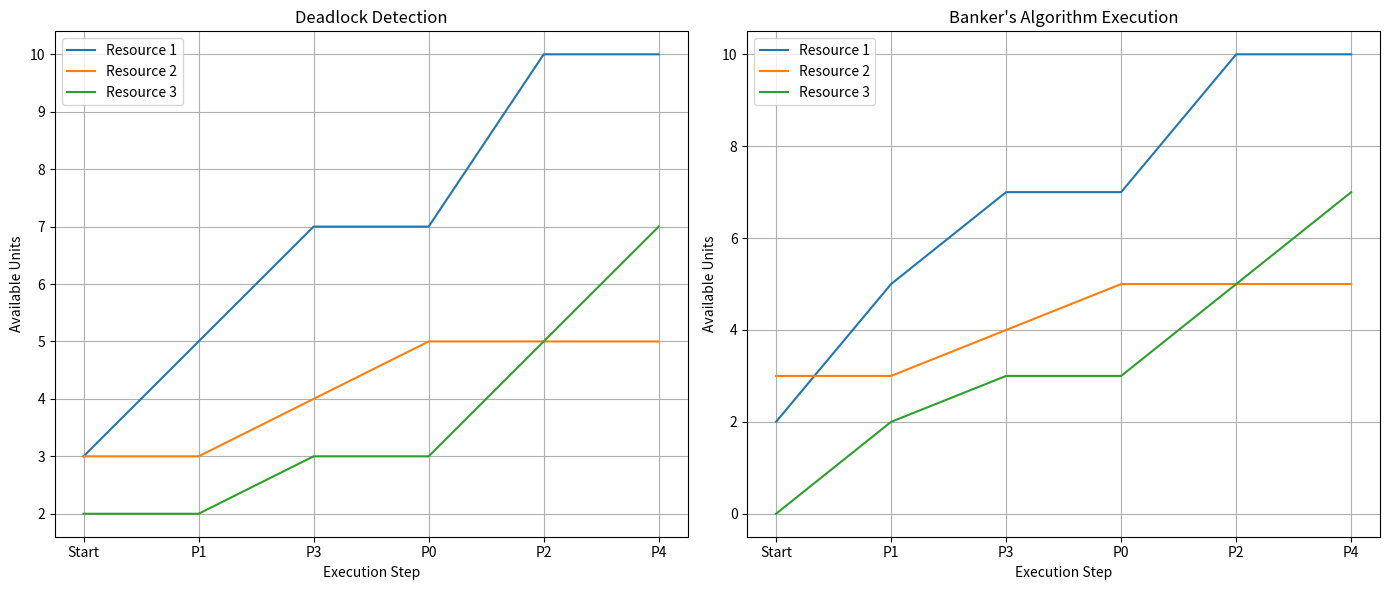

This chart was generated by the following Python code:
import matplotlib.pyplot as plt


def is_safe_state(available, max_claim, allocation):
    """
    Check if the system is in a safe state based on the current resource allocation.
    A safe state means all processes can complete without causing a deadlock.
    """
    num_resources = len(available)
    num_processes = len(max_claim)

    # Initialize work (available resources) and finish array
    work = available.copy()
    finish = [False] * num_processes
    execution_sequence = []  # To store the safe sequence
    work_over_time = [work.copy()]  # Track work resources over time

    print("\nInitial Available Resources:", work)
    print("Initial Allocation Matrix:", allocation)
    print("Initial Max Claim Matrix:", max_claim)
    print("Calculating 'Need' Matrix...")

    # Calculate the need matrix (max_claim - allocation)
    need = [[max_claim[i][j] - allocation[i][j] for j in range(num_resources)] for i in range(num_processes)]
    print("Need Matrix (Max Claim - Allocation):")
    for i in range(num_processes):
        print(f"Process {i}: {need[i]}")

    # Safe state detection algorithm
    print("\nStarting Safe State Detection...\n")
    while True:
        found = False  # Flag to track if any process was able to execute in this round
        for i in range(num_processes):
            # Check if the process is unfinished and if its need can be met by work
            if not finish[i] and all(work[j] >= need[i][j] for j in range(num_resources)):
                # Process can safely complete
                print(f"Process P{i} can execute; its needs are met with current available resources.")
                # Add its allocated resources back to work once it completes
                for j in range(num_resources):
                    work[j] += allocation[i][j]
                finish[i] = True  # Mark this process as finished
                execution_sequence.append(f"P{i}")  # Append to execution sequence
                found = True  # Set found to True, indicating a successful allocation
                print(f"Process P{i} has completed. Updated Available Resources:", work)
                work_over_time.append(work.copy())  # Track resource availability after each process completes
                break

        # If no process could execute in this iteration, exit the loop
        if not found:
            print("\nNo further processes can execute with current resources.")
            break

    # Final check: If all processes are finished, the system is in a safe state
    if all(finish):
        print("\nAll processes have completed. The system is in a SAFE state.")
        print("Safe Execution Sequence:", " -> ".join(execution_sequence))
    else:
        print("\nSome processes could not complete. The system is in an UNSAFE state (deadlock detected).")

    return all(finish), execution_sequence, work_over_time


def bankers_algorithm(request, process_num, available, max_claim, allocation):
    """
    Banker's Algorithm to handle a resource request from a process.
    Checks if granting the request leaves the system in a safe state.
    """
    num_resources = len(available)

    print(f"\nProcess P{process_num} is requesting resources: {request}")
    # Calculate the need matrix (max_claim - allocation)
    need = [[max_claim[i][j] - allocation[i][j] for j in range(num_resources)] for i in range(len(max_claim))]

    # Check if request is less than or equal to need and available resources
    if all(request[j] <= need[process_num][j] for j in range(num_resources)) and \
            all(request[j] <= available[j] for j in range(num_resources)):

        # Temporarily allocate resources to test for a safe state
        print("Request is within the maximum claim and available resources. Testing for safe state...")
        available_temp = available.copy()
        allocation_temp = [row.copy() for row in allocation]
        for j in range(num_resources):
            available_temp[j] -= request[j]
            allocation_temp[process_num][j] += request[j]

        # Check if this state is safe
        is_safe, sequence, work_over_time = is_safe_state(available_temp, max_claim, allocation_temp)
        if is_safe:
            # If safe, grant the resources
            for j in range(num_resources):
                available[j] -= request[j]
                allocation[process_num][j] += request[j]
            print("Request granted. System remains in a safe state.")
            return sequence, work_over_time  # Return sequence and work over time for plotting
        else:
            print("Request denied. Granting the resources would make the system unsafe.")
            return None, None  # No sequence if unsafe
    else:
        print("Request denied. Requested resources exceed the process's maximum claim or available resources.")
        return None, None  # No sequence if request is invalid


def deadlock_detection(available, max_claim, allocation):
    """
    Perform deadlock detection to check if the system is currently in a safe or unsafe state.
    """
    print("Starting Deadlock Detection...\n")
    is_safe, sequence, work_over_time = is_safe_state(available, max_claim, allocation)
    if is_safe:
        print("\nResult: The system is in a safe state. No deadlock detected.")
    else:
        print("\nResult: Deadlock detected. The system is in an unsafe state.")
    return sequence, work_over_time  # Return sequence and work over time for plotting


def plot_execution_sequence(sequence, work_over_time, ax, title):
    """
    Plot the execution sequence and resource availability over time on a given axis.
    """
    num_steps = len(work_over_time)
    resources = len(work_over_time[0])

    for i in range(resources):
        resource_availability = [work[i] for work in work_over_time]
        ax.plot(range(num_steps), resource_availability, label=f'Resource {i + 1}')

    # Add labels and title
    ax.set_xlabel("Execution Step")
    ax.set_ylabel("Available Units")
    ax.set_title(title)
    ax.set_xticks(range(num_steps))
    ax.set_xticklabels(["Start"] + sequence)
    ax.legend()
    ax.grid(True)


if __name__ == "__main__":
    # Example scenario
    available_resources = [3, 3, 2]
    max_claim_per_process = [
        [7, 5, 3],  # Maximum resources process P0 may need
        [3, 2, 2],  # Maximum resources process P1 may need
        [9, 0, 2],  # Maximum resources process P2 may need
        [2, 2, 2],  # Maximum resources process P3 may need
        [4, 3, 3]  # Maximum resources process P4 may need
    ]
    current_allocation = [
        [0, 1, 0],  # Resources currently allocated to process P0
        [2, 0, 0],  # Resources currently allocated to process P1
        [3, 0, 2],  # Resources currently allocated to process P2
        [2, 1, 1],  # Resources currently allocated to process P3
        [0, 0, 2]  # Resources currently allocated to process P4
    ]

    # Perform deadlock detection
    sequence_deadlock, work_over_time_deadlock = deadlock_detection(available_resources, max_claim_per_process, current_allocation)

    # Example resource request for Banker's Algorithm
    request = [1, 0, 2]  # Process P1 requests additional resources
    process_num = 1  # Process making the request

    print("\nPerforming Banker's Algorithm for Deadlock Avoidance...\n")
    sequence_bankers, work_over_time_bankers = bankers_algorithm(request, process_num, available_resources, max_claim_per_process, current_allocation)

    # Plot both results in subplots
    fig, (ax1, ax2) = plt.subplots(1, 2, figsize=(14, 6))

    if sequence_deadlock and work_over_time_deadlock:
        plot_execution_sequence(sequence_deadlock, work_over_time_deadlock, ax1, "Deadlock Detection")

    if sequence_bankers and work_over_time_bankers:
        plot_execution_sequence(sequence_bankers, work_over_time_bankers, ax2, "Banker's Algorithm Execution")

    plt.tight_layout()
    plt.show()
